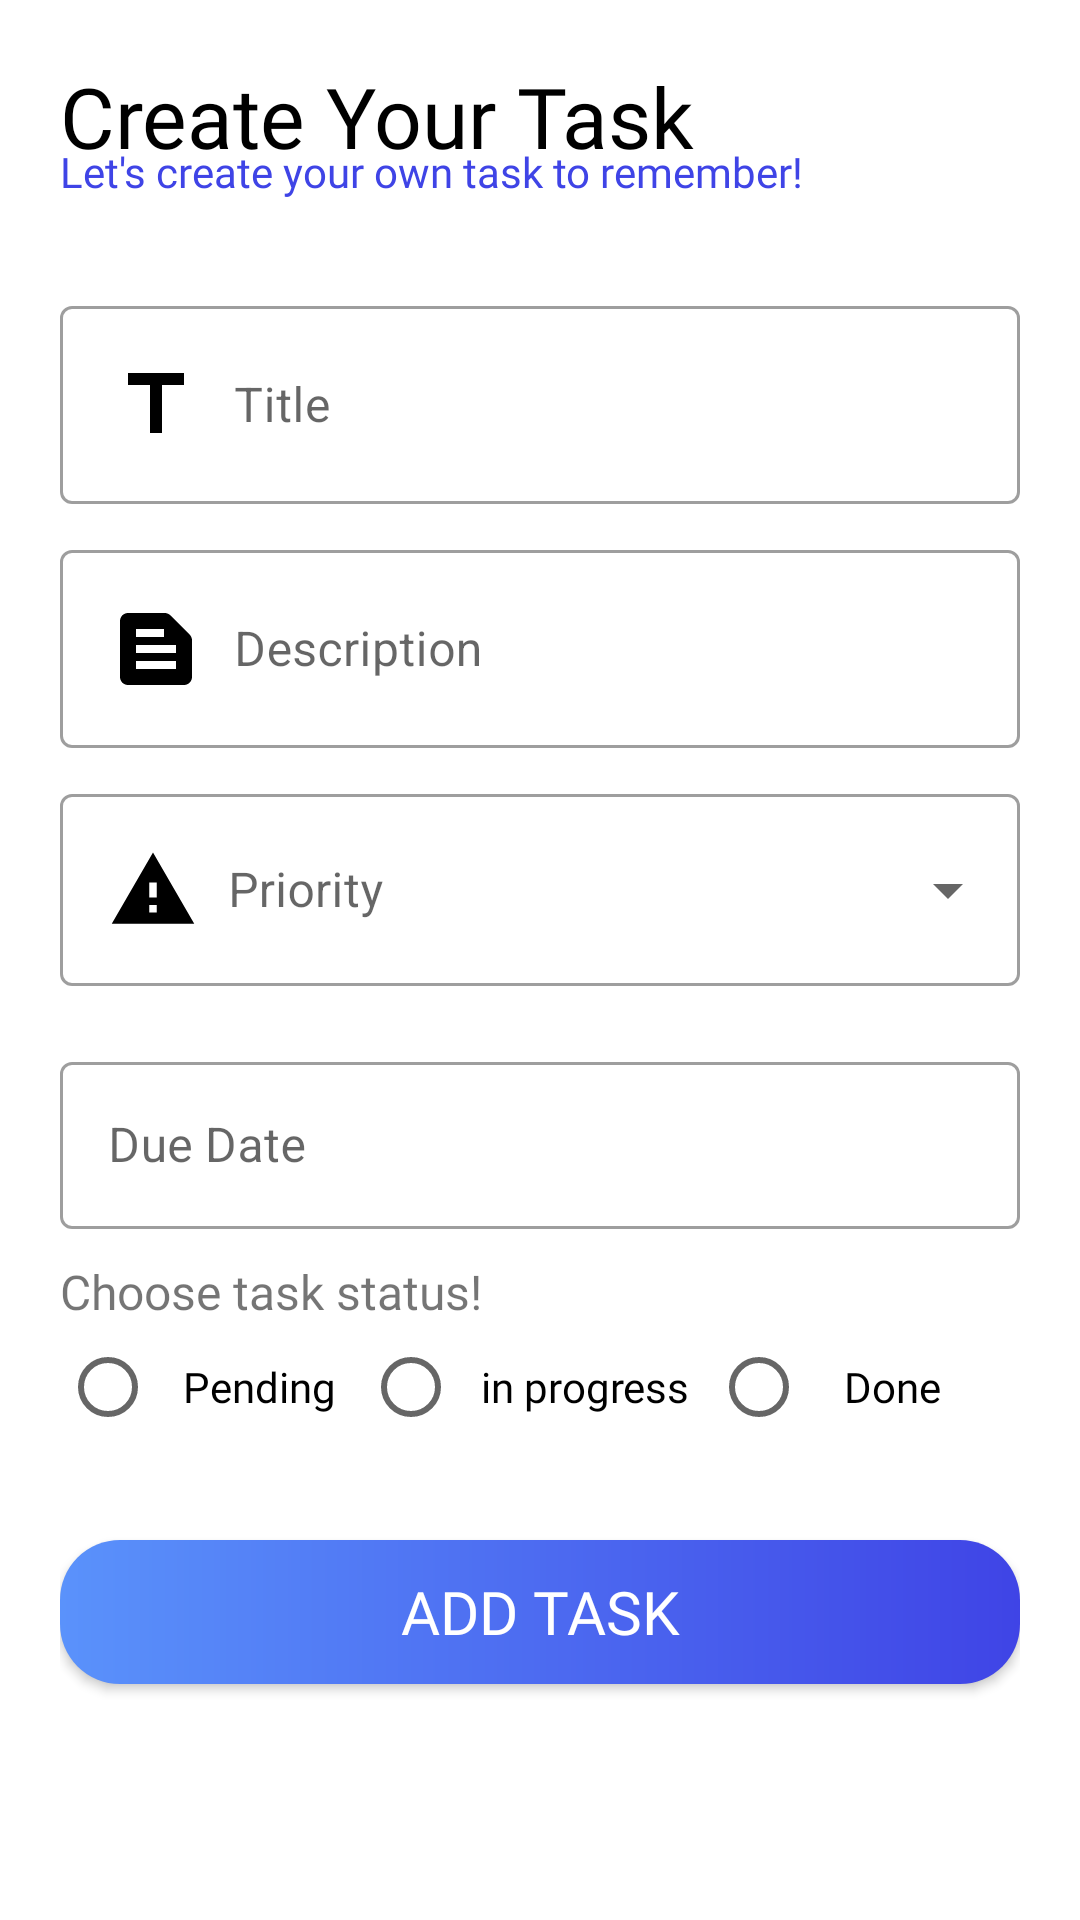

Android layout source for this screen:
<!-- AndroidManifest.xml: application theme Theme.TaskManagement_Android -->
<!-- res/layout/fragment_add_task.xml -->
<?xml version="1.0" encoding="utf-8"?>
<LinearLayout xmlns:android="http://schemas.android.com/apk/res/android"
    xmlns:app="http://schemas.android.com/apk/res-auto"
    xmlns:tools="http://schemas.android.com/tools"
    android:layout_width="match_parent"
    android:layout_height="match_parent"
    android:orientation="vertical"
    android:padding="20dp"
    tools:context=".AddTaskFragment">

    
    <LinearLayout
        android:layout_width="match_parent"
        android:layout_height="wrap_content"
        android:orientation="vertical">

        <TextView
            android:layout_width="match_parent"
            android:layout_height="wrap_content"
            android:fontFamily="@font/poppins_bold"
            android:text="@string/create_your_task"
            android:textColor="@color/black"
            android:textSize="28sp" />

        <TextView
            android:layout_width="match_parent"
            android:layout_height="wrap_content"
            android:layout_marginTop="-10dp"
            android:fontFamily="@font/poppins_medium"
            android:text="@string/create_tips"
            android:textColor="@color/blue1" />
    </LinearLayout>

    
    <LinearLayout
        android:layout_width="match_parent"
        android:layout_height="wrap_content"
        android:layout_marginTop="20dp"
        android:orientation="vertical">

        <com.google.android.material.textfield.TextInputLayout
            style="@style/Widget.MaterialComponents.TextInputLayout.OutlinedBox"
            android:layout_width="match_parent"
            android:layout_height="wrap_content"
            android:layout_marginVertical="10dp"
            android:hint="@string/input_title">

            <com.google.android.material.textfield.TextInputEditText
                android:id="@+id/input_title"
                android:layout_width="match_parent"
                android:layout_height="wrap_content"
                android:drawableStart="@drawable/icon_name"
                android:drawableEnd="@drawable/icon_clear"
                android:drawablePadding="10dp"
                android:inputType="text" />

        </com.google.android.material.textfield.TextInputLayout>

        <com.google.android.material.textfield.TextInputLayout
            style="@style/Widget.MaterialComponents.TextInputLayout.OutlinedBox"
            android:layout_width="match_parent"
            android:layout_height="wrap_content"
            android:hint="@string/input_description">

            <com.google.android.material.textfield.TextInputEditText
                android:id="@+id/input_description"
                android:layout_width="match_parent"
                android:layout_height="wrap_content"
                android:drawableStart="@drawable/icon_description"
                android:drawableEnd="@drawable/icon_clear"
                android:drawablePadding="10dp"
                android:inputType="text" />

        </com.google.android.material.textfield.TextInputLayout>

        <com.google.android.material.textfield.TextInputLayout
            style="@style/Widget.MaterialComponents.TextInputLayout.OutlinedBox.ExposedDropdownMenu"
            android:layout_width="match_parent"
            android:layout_height="wrap_content"
            android:layout_marginVertical="10dp"
            android:hint="@string/input_priority">

            <AutoCompleteTextView
                android:id="@+id/input_priority"
                android:layout_width="match_parent"
                android:layout_height="wrap_content"
                android:drawableStart="@drawable/icon_priority2"
                android:drawablePadding="10dp"
                android:inputType="none"
                tools:ignore="LabelFor" />

        </com.google.android.material.textfield.TextInputLayout>

        <com.google.android.material.textfield.TextInputLayout
            style="@style/Widget.MaterialComponents.TextInputLayout.OutlinedBox"
            android:layout_width="match_parent"
            android:layout_height="wrap_content"
            android:hint="@string/input_due_date"
            android:layout_marginVertical="10dp">

            <com.google.android.material.textfield.TextInputEditText
                android:id="@+id/input_due_date"
                android:layout_width="match_parent"
                android:layout_height="wrap_content"
                android:drawableStart="@drawable/icon_date"
                android:drawableEnd="@drawable/icon_clear"
                android:drawablePadding="10dp"
                android:inputType="datetime" />

        </com.google.android.material.textfield.TextInputLayout>

    </LinearLayout>

    <TextView
        android:id="@+id/status"
        android:layout_width="wrap_content"
        android:layout_height="wrap_content"
        android:fontFamily="@font/open_sans_bold"
        android:text="@string/choosestatus"
        android:textSize="16sp"
        app:layout_constraintBottom_toBottomOf="parent"
        app:layout_constraintEnd_toEndOf="parent"
        app:layout_constraintHorizontal_bias="0.101"
        app:layout_constraintStart_toStartOf="parent"
        app:layout_constraintTop_toTopOf="parent"
        app:layout_constraintVertical_bias="0.638" />

    <RadioGroup
        android:id="@+id/rb_status"
        android:layout_width="357dp"
        android:layout_height="42dp"
        android:orientation="horizontal"
        app:layout_constraintBottom_toBottomOf="parent"
        app:layout_constraintEnd_toEndOf="parent"
        app:layout_constraintStart_toStartOf="parent"
        app:layout_constraintTop_toBottomOf="@id/status"
        app:layout_constraintVertical_bias="0.0">

        <RadioButton
            android:id="@+id/rb_pending"
            android:layout_width="101dp"
            android:layout_height="wrap_content"
            android:fontFamily="@font/custom_font"
            android:gravity="center"
            android:text="@string/pending" />

        <RadioButton
            android:id="@+id/rb_inprogres"
            android:layout_width="116dp"
            android:layout_height="wrap_content"
            android:fontFamily="@font/custom_font"
            android:gravity="center"
            android:text="@string/inprogres" />

        <RadioButton
            android:id="@+id/rb_done"
            android:layout_width="89dp"
            android:layout_height="wrap_content"
            android:fontFamily="@font/custom_font"
            android:gravity="center"
            android:text="@string/done" />

    </RadioGroup>

    <android.widget.Button
        android:id="@+id/addTask"
        android:layout_width="match_parent"
        android:layout_height="wrap_content"
        android:layout_marginTop="30dp"
        android:background="@drawable/bluegradient_button"
        android:fontFamily="@font/poppins_bold"
        android:text="@string/add_task"
        android:textColor="@color/white"
        android:textSize="20sp" />
</LinearLayout>
<!-- resources referenced by this layout -->
<resources>
  <color name="black">#FF000000</color>
  <color name="blue1">#3F44E6 </color>
  <color name="white">#FFFFFFFF</color>
  <!-- drawable bluegradient_button (drawable) -->
  <?xml version="1.0" encoding="utf-8"?>
  <shape xmlns:android="http://schemas.android.com/apk/res/android">
      <gradient
          android:startColor="#5A92FB"
          android:endColor="#3F44E6"
          android:type="linear"/>
      <corners android:radius="20dp"/>
  </shape>
  <!-- drawable icon_description (drawable) -->
  <vector xmlns:android="http://schemas.android.com/apk/res/android"
      android:autoMirrored="true"
      android:height="32dp"
      android:tint="#000000"
      android:viewportHeight="24"
      android:viewportWidth="24"
      android:width="32dp">
        
      <path
          android:fillColor="@android:color/white"
          android:pathData="M20.41,8.41l-4.83,-4.83C15.21,3.21 14.7,3 14.17,3H5C3.9,3 3,3.9 3,5v14c0,1.1 0.9,2 2,2h14c1.1,0 2,-0.9 2,-2V9.83C21,9.3 20.79,8.79 20.41,8.41zM7,7h7v2H7V7zM17,17H7v-2h10V17zM17,13H7v-2h10V13z"/>
      
  </vector>
  <!-- drawable icon_name (drawable) -->
  <vector xmlns:android="http://schemas.android.com/apk/res/android"
      android:height="32dp"
      android:width="32dp"
      android:tint="#000000"
      android:viewportHeight="24"
      android:viewportWidth="24">
  
      <path
          android:fillColor="@android:color/white"
          android:pathData="M5,4v3h5.5v12h3V7H19V4z" />
  
  </vector>
  <!-- drawable icon_priority2 (drawable) -->
  <vector xmlns:android="http://schemas.android.com/apk/res/android" android:height="30dp" android:tint="#000000" android:viewportHeight="24" android:viewportWidth="24" android:width="30dp">
        
      <path android:fillColor="@android:color/white" android:pathData="M1,21h22L12,2 1,21zM13,18h-2v-2h2v2zM13,14h-2v-4h2v4z"/>
      
  </vector>
  <string name="add_task">Add Task</string>
  <string name="choosestatus">Choose task status!</string>
  <string name="create_tips">Let\'s create your own task to remember!</string>
  <string name="create_your_task">Create Your Task</string>
  <string name="done">Done</string>
  <string name="inprogres">in progress</string>
  <string name="input_description">Description</string>
  <string name="input_due_date">Due Date</string>
  <string name="input_priority">Priority</string>
  <string name="input_title">Title</string>
  <string name="pending">Pending</string>
  <style name="Theme.TaskManagement_Android" parent="Base.Theme.TaskManagement_Android" />
  <style name="Base.Theme.TaskManagement_Android" parent="Theme.MaterialComponents.DayNight.NoActionBar">
          
          
      </style>
</resources>
